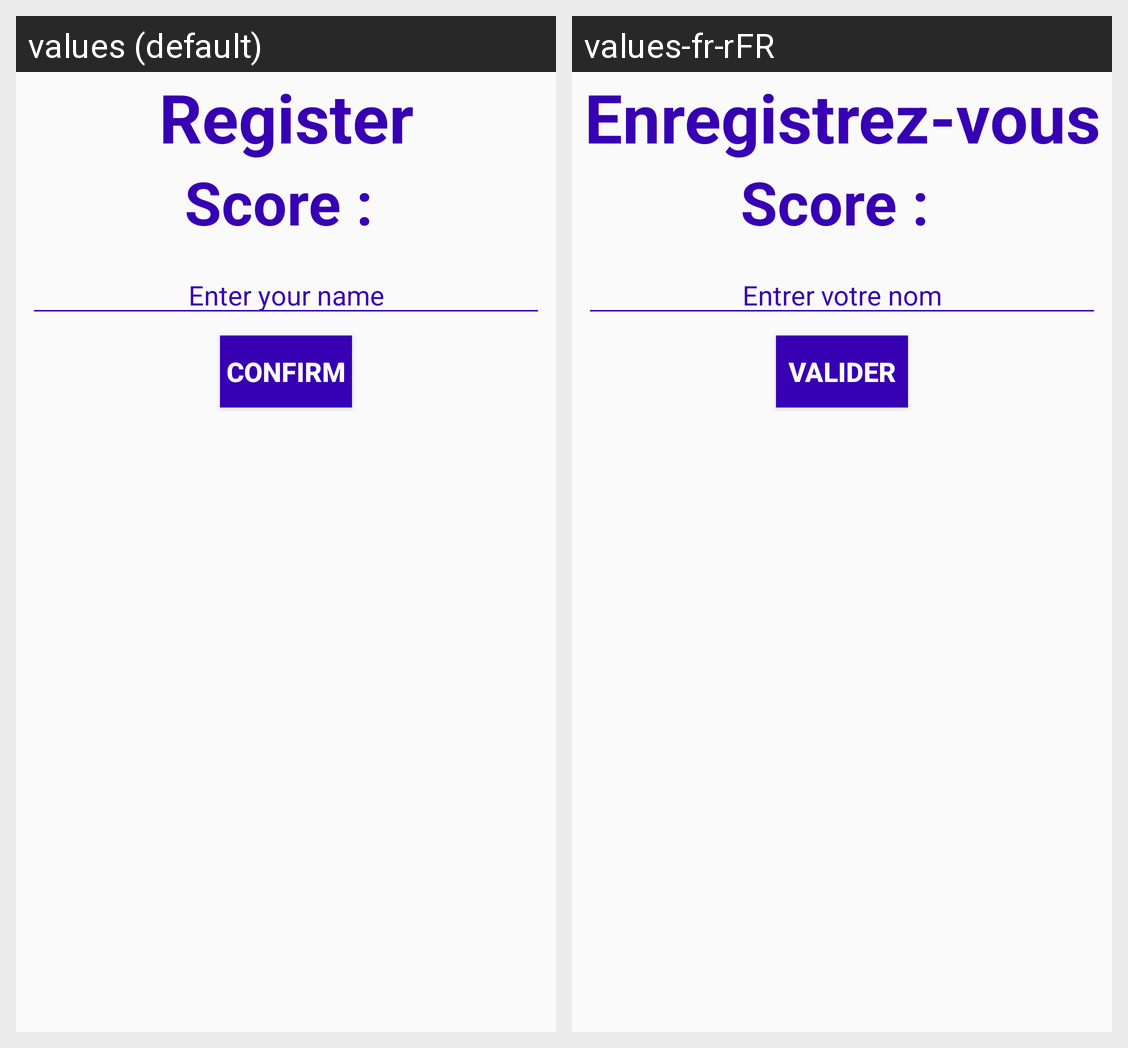

Locale-by-locale string values for the Android screen shown in this grid:
Android screen res/layout/dialog_save.xml rendered under 2 locales, left to right: values (default), values-fr-rFR. Device: Nexus 5 (rendered at 1080×1920; each locale shown at half size, 540×960, under a caption strip naming it); theme AppTheme.
Strings drawn on this screen, with the default value and each locale's value (text and hints the layout hard-codes, and strings that could not be matched under every locale, appear in the picture but are not listed):

textSave
  values: Register
  values-fr-rFR: Enregistrez-vous

score
  values: Score : 
  values-fr-rFR: Score : 

name
  values: Enter your name
  values-fr-rFR: Entrer votre nom

confirm
  values: Confirm
  values-fr-rFR: Valider
